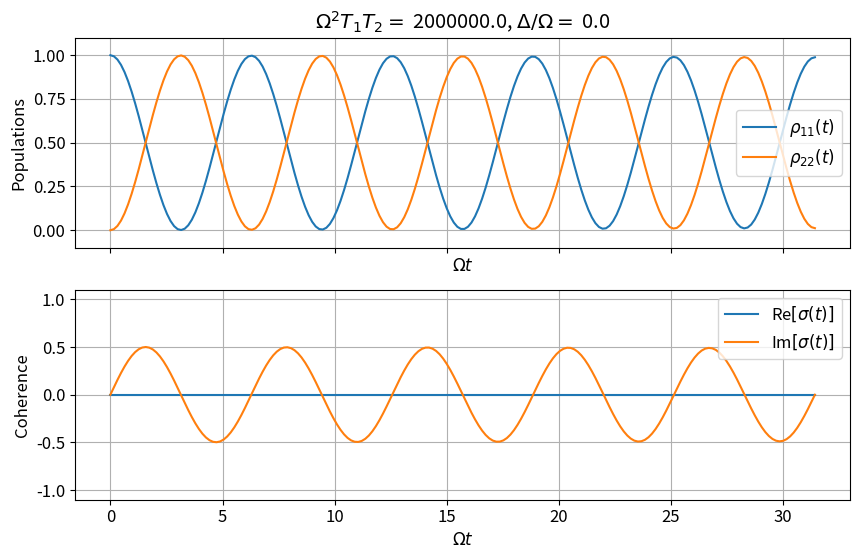

Generate this figure with matplotlib:
#!/usr/bin/env python3
# -*- coding: utf-8 -*-
"""
OpticalBlochEquations.py

This script integrates the Optical Bloch equations and plots the results.

Also makes plots of the lineshape for various paramters!

Origin: CHE 525, S21 Light/Matter Interaction Lectures
[redacted]
"""

#%%
# Preliminaries ===============================================================

import numpy as np
import matplotlib.pyplot as plt
from scipy.integrate import ode
import matplotlib

matplotlib.rcParams.update({'font.size': 12})
matplotlib.rcParams.update({'figure.figsize': (10,6)})

# %%
# Define global variables

Omega = 1   #Everything is referenced to the Rabi frequency Omega, so might as well make it one!
T1inv = (1/1000)*Omega #spontaneous emission rate
T1 = 1/T1inv  
T2inv = (1/2)*T1inv + 0*Omega # total dephasing rate, including spontaneous emission.
T2 = 1/T2inv
Delta = 0*Omega #detuning
weq = -1

# Initial conditions
sigma_init = 0
w_init = weq

if T1*T2*Omega**2 > 1:
    trun = np.linspace(0,5*2*np.pi/Omega,200)
    tlabel = '$\Omega t$'
    tplot = trun*Omega
else :
    trun = np.linspace(0,5*T1,200)
    tlabel = '$t/T_1$'
    tplot = trun/T1


Ysoln = np.zeros( (len(trun), 2) ) + 1j*np.zeros( (len(trun), 2) )
Ysoln[0,:] = [sigma_init,w_init]

# %%
# Define RHS function =========================================================

def RHS(t,Y):
    # Unpack Y
    # print('In RHS, Y = ')
    # print(Y)
    sigma = Y[0]
    w = Y[1]
    
    Ydot = np.zeros( (2, ) ) + 1j*np.zeros( (2, ) )
    
    Ydot[0] = (1j*Delta-(1/T2))*sigma - (1j/2)*Omega*w
    Ydot[1] = -(1/T1)*(w-weq) + 2*np.imag(np.conj(Omega)*sigma)
    
    return Ydot


r = ode(RHS) 
r.set_integrator('zvode', method='bdf')
r.set_initial_value(y = [0,-1], t=0.0)


for i in range(1,len(trun)):
    Ysoln[i,:] = r.integrate(trun[i])
    
sigma_soln = Ysoln[:,0]
w_soln = Ysoln[:,1]

rho11 = (1-w_soln)/2
rho22 = (1+w_soln)/2

fig, (ax1,ax2) = plt.subplots(2, sharex = True)
ax1.set_title('$\Omega^2 T_1 T_2 =$ ' + str(round(T1*T2*Omega**2,2)) \
              +', $\Delta/\Omega =$ ' + str(round(Delta/Omega,2)))
ax1.plot(tplot,rho11,label = '$\\rho_{11}(t)$')
ax1.plot(tplot,rho22,label = '$\\rho_{22}(t)$')

ax1.set_xlabel(tlabel)
ax1.set_ylabel('Populations')

ax1.set_ylim(-0.1,1.1)
ax1.legend()
ax1.grid()

ax2.plot(tplot,np.real(sigma_soln),label = 'Re$[\sigma(t)]$')
ax2.plot(tplot,np.imag(sigma_soln),label = 'Im$[\sigma(t)]$')
ax2.set_ylim(-1.1,1.1)
ax2.legend()
ax2.grid()
ax2.set_xlabel(tlabel)
ax2.set_ylabel('Coherence')

# %%
# Plot real and imaginary parts of the susceptability ==================

# Amp = 1 #Factor that would appear out in front in real units

# FWHM = 2/T2*np.sqrt((1+T1*T2*Omega**2)) #FWHM including power broadening

# DeltaPlot = np.linspace(-5*FWHM,5*FWHM,90000)

# Chi = T2*(1j-DeltaPlot*T2)*1/(1 + (DeltaPlot*T2)**2 + T1*T2*Omega**2)
# fig, (ax3,ax4) = plt.subplots(2, sharex = True)
# ax3.set_title( '$T_2 = $ ' + str(round(T2,2)) + ', $\Omega^2 T_1 T_2 =$ ' + str(round(T1*T2*Omega**2,2)) )
# ax3.plot(DeltaPlot,np.imag(Chi))
# ax3.grid()
# ax3.set_xlabel('$\Delta = \omega - \omega_{21}$')
# ax3.set_ylabel("$\chi''$ [arb. units]")

# ax4.plot(DeltaPlot,np.real(Chi))
# ax4.grid()
# ax4.set_xlabel('$\Delta = \omega - \omega_{21}$')
# ax4.set_ylabel("$\chi'$ [arb. units]")

# # %%
# # Plot real and imaginary parts of the susceptability for a range of T2 ====

# T2inv_plot = np.linspace(T1inv,1/T2,3)
# T2plot = 1/T2inv_plot

# fig, (ax5,ax6) = plt.subplots(2, sharex = True)
# for T2i in T2plot:
#     Chi = T2i*(1j-DeltaPlot*T2i)*1/(1 + (DeltaPlot*T2i)**2) # + T1*T2i*Omega**2)   
#     ax5.plot(DeltaPlot,np.imag(Chi), label = '$1/T_2$ = ' + str(round(1/T2i,2)))
#     ax5.grid()
#     ax5.set_xlabel('$\Delta = \omega - \omega_{21}$')
#     ax5.set_ylabel("$\chi''$ [arb. units]")
#     ax5.legend(loc = 'upper right')
    
#     ax6.plot(DeltaPlot,np.real(Chi),label = '$1/T_2 = $' + str(1/T2i))
#     ax6.grid()
#     ax6.set_xlabel('$\Delta = \omega - \omega_{21}$')
#     ax6.set_ylabel("$\chi'$ [arb. units]")
    
plt.show()




